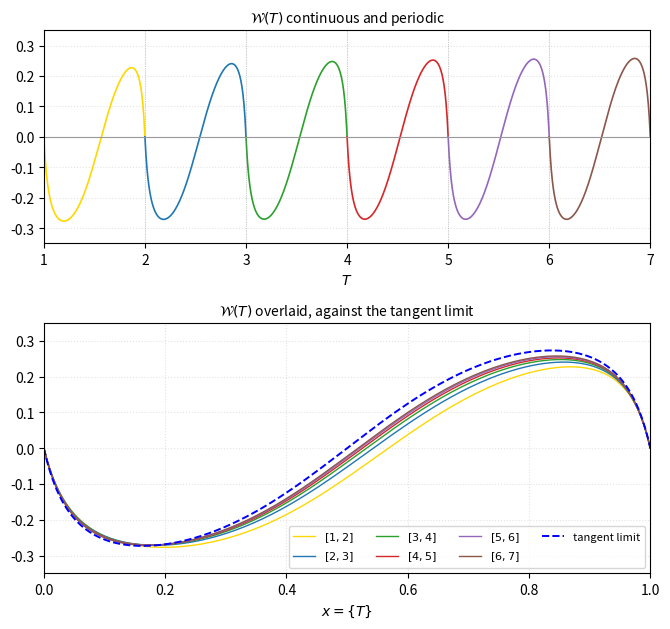

Python code for this plot: (Note: this script raises an exception after producing the figure.)
"""Overlay the pinned waves of the normalized weight against q = {T}.

Standalone version of the bottom panel of fig_pinned_waveform.py from the
companion paper, with the sign flipped so the waves have the same
orientation as d1hat itself (dip first, then peak).  On [m, m+1] the
centered coordinate is

    P(T) = T^{1/2} ( d1(T) - Phi(-1, 1/2, m+1) ),

measuring d1 against the alternating sum of the remaining summand lengths;
subtracting the chord through the endpoint values +eps_m, -eps_{m+1}, where

    eps_n = n^{1/2} ( Phi(-1, 1/2, n) - d1(n^-) ),

pins each wave to zero at the integers.  The pinned waves W converge to the
tangent waveform  Winf(q) = -1/2 tan(2 pi q) tan(2 pi (q-1/4)(q-3/4)).
Writes figures/fig_pinned_waves.{pdf,png}.
"""
import math
import shutil

import numpy as np
import matplotlib
matplotlib.use("Agg")
import matplotlib.pyplot as plt
from mpmath import mp

mp.dps = 20

T_MIN, T_MAX = 1, 7
EPS = 1e-9
# one color per unit interval: [1,2] yellow, [2,3] blue, the rest as before
INTERVAL_COLORS = ["gold", "#1f77b4", "C2", "C3", "C4", "C5"]
_tail, _eps = {}, {}


def I_of(T):
    return math.pi * (2 * T + 1) / math.log(1 / T + 1)


def d1_of(T):
    t = mp.mpf(I_of(T))
    m = int(math.floor(T))
    th = mp.siegeltheta(t)
    r = mp.siegelz(t)
    for n in range(1, m + 1):
        r -= 2 * mp.cos(th - t * mp.log(n)) / mp.sqrt(n)
    omega = t * mp.log(m + 1)
    return float(r / (2 * mp.cos(omega - th)))


def tail(m):
    if m not in _tail:
        _tail[m] = float(mp.lerchphi(-1, mp.mpf("0.5"), m + 1))
    return _tail[m]


def P_of(T, m):
    return T ** 0.5 * (d1_of(T) - tail(m))


def eps_of(n):
    if n not in _eps:
        _eps[n] = n ** 0.5 * (tail(n - 1) - d1_of(n - EPS))
    return _eps[n]


def w_limit(q):
    return (-0.5 * np.tan(2 * np.pi * q)
            * np.tan(2 * np.pi * (q - 0.25) * (q - 0.75)))


fig, (ax_t, ax) = plt.subplots(2, 1, figsize=(6.8, 6.4),
                               gridspec_kw={"height_ratios": [0.85, 1]})
for m in range(T_MIN, T_MAX):
    q = np.linspace(0, 1, 200)
    q[0], q[-1] = EPS, 1 - EPS
    Pr = np.array([P_of(float(m + x), m) for x in q])
    chord = (1 - q) * eps_of(m) - q * eps_of(m + 1)
    color = INTERVAL_COLORS[m - T_MIN]
    ax_t.plot(m + q, Pr - chord, "-", lw=1.2, color=color)
    ax.plot(q, Pr - chord, "-", lw=1.0, color=color, label=rf"$[{m},{m+1}]$")

ax_t.axhline(0, color="0.6", lw=0.8)
for n in range(T_MIN + 1, T_MAX):
    ax_t.axvline(n, color="gray", lw=0.5, ls=":", alpha=0.6)
ax_t.set_xlim(T_MIN, T_MAX)
ax_t.set_ylim(-0.35, 0.35)
ax_t.set_xlabel(r"$T$")
ax_t.set_title(r"$\mathcal{W}(T)$ continuous and periodic", fontsize=10)
ax_t.grid(True, ls=":", alpha=0.35)

q = np.linspace(0, 1, 1500)
ax.plot(q, w_limit(q), "b--", lw=1.4, label="tangent limit")
ax.set_ylim(-0.35, 0.35)
ax.set_xlim(0, 1)
ax.set_xlabel(r"$x=\{T\}$")
ax.set_title(r"$\mathcal{W}(T)$ overlaid, against the tangent limit",
             fontsize=10)
ax.legend(fontsize=8, ncol=4, loc="lower right")
ax.grid(True, ls=":", alpha=0.35)
fig.tight_layout()
fig.savefig("/tmp/fig_pinned_waves.pdf")
fig.savefig("/tmp/fig_pinned_waves.png", dpi=150)
shutil.copy("/tmp/fig_pinned_waves.pdf", "figures/fig_pinned_waves.pdf")
shutil.copy("/tmp/fig_pinned_waves.png", "figures/fig_pinned_waves.png")
print("done")
